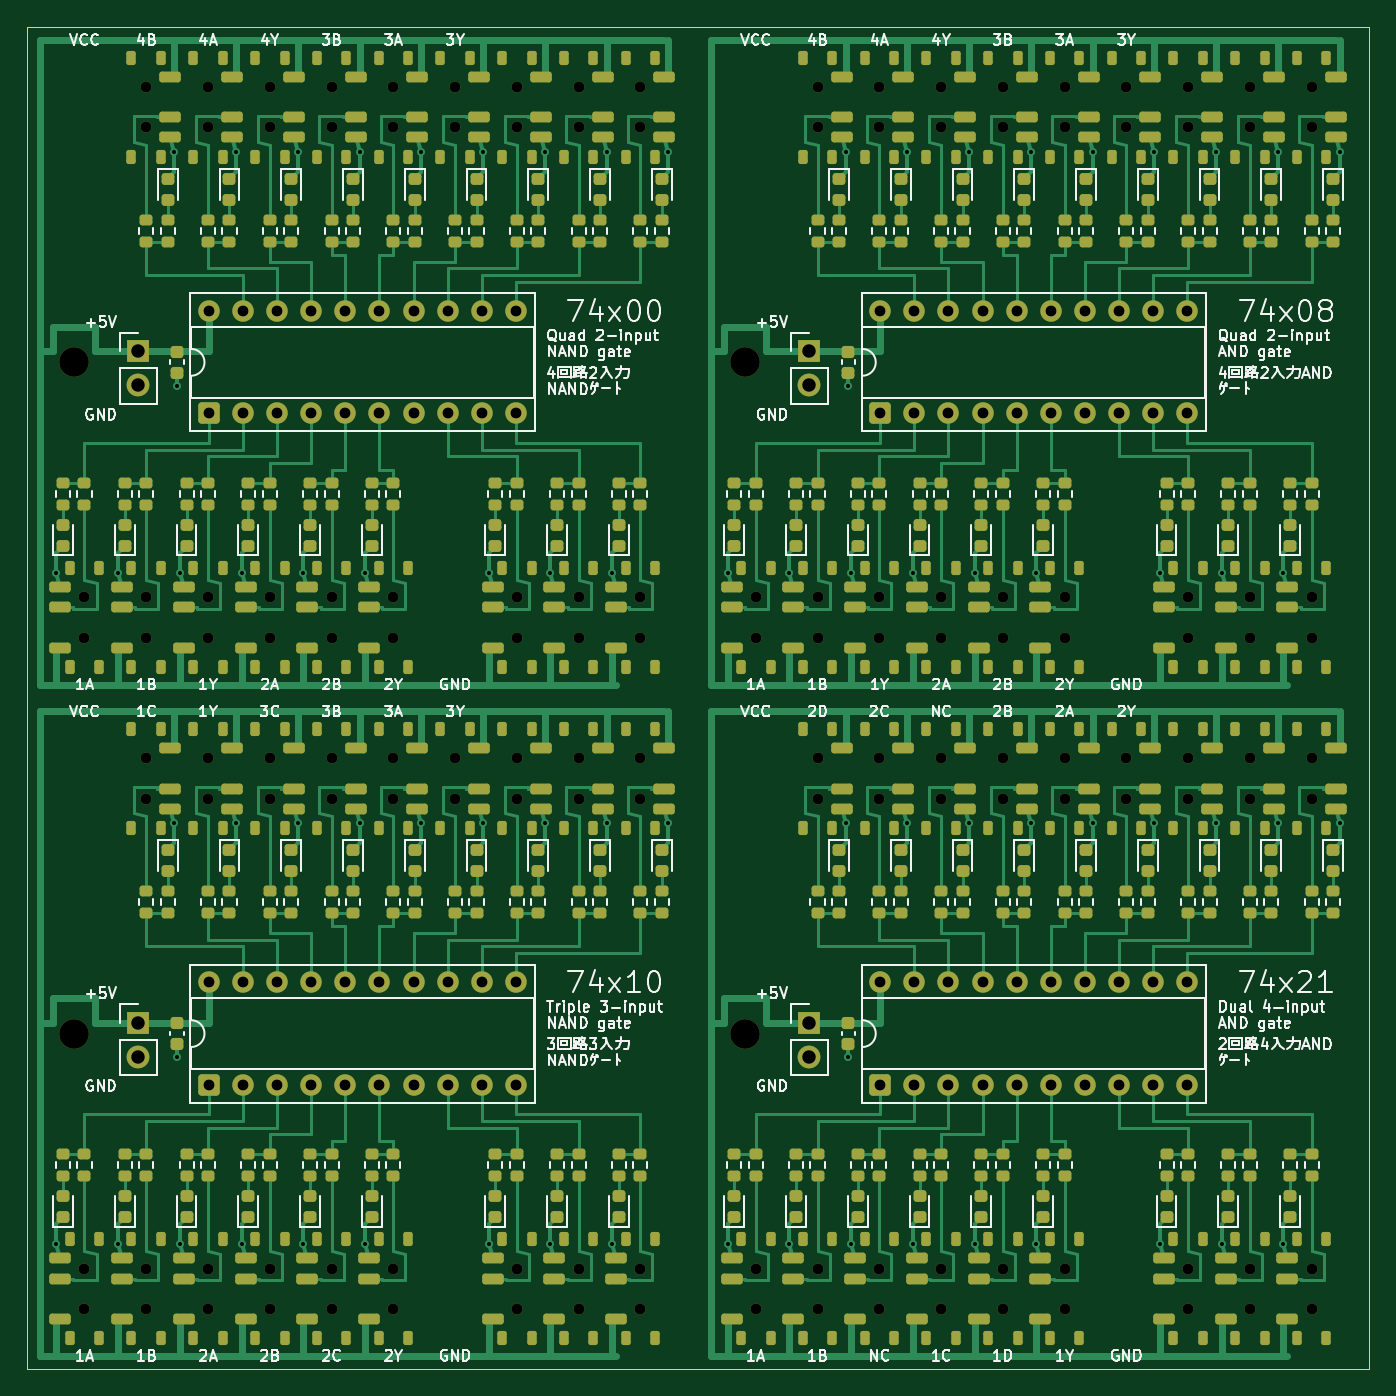
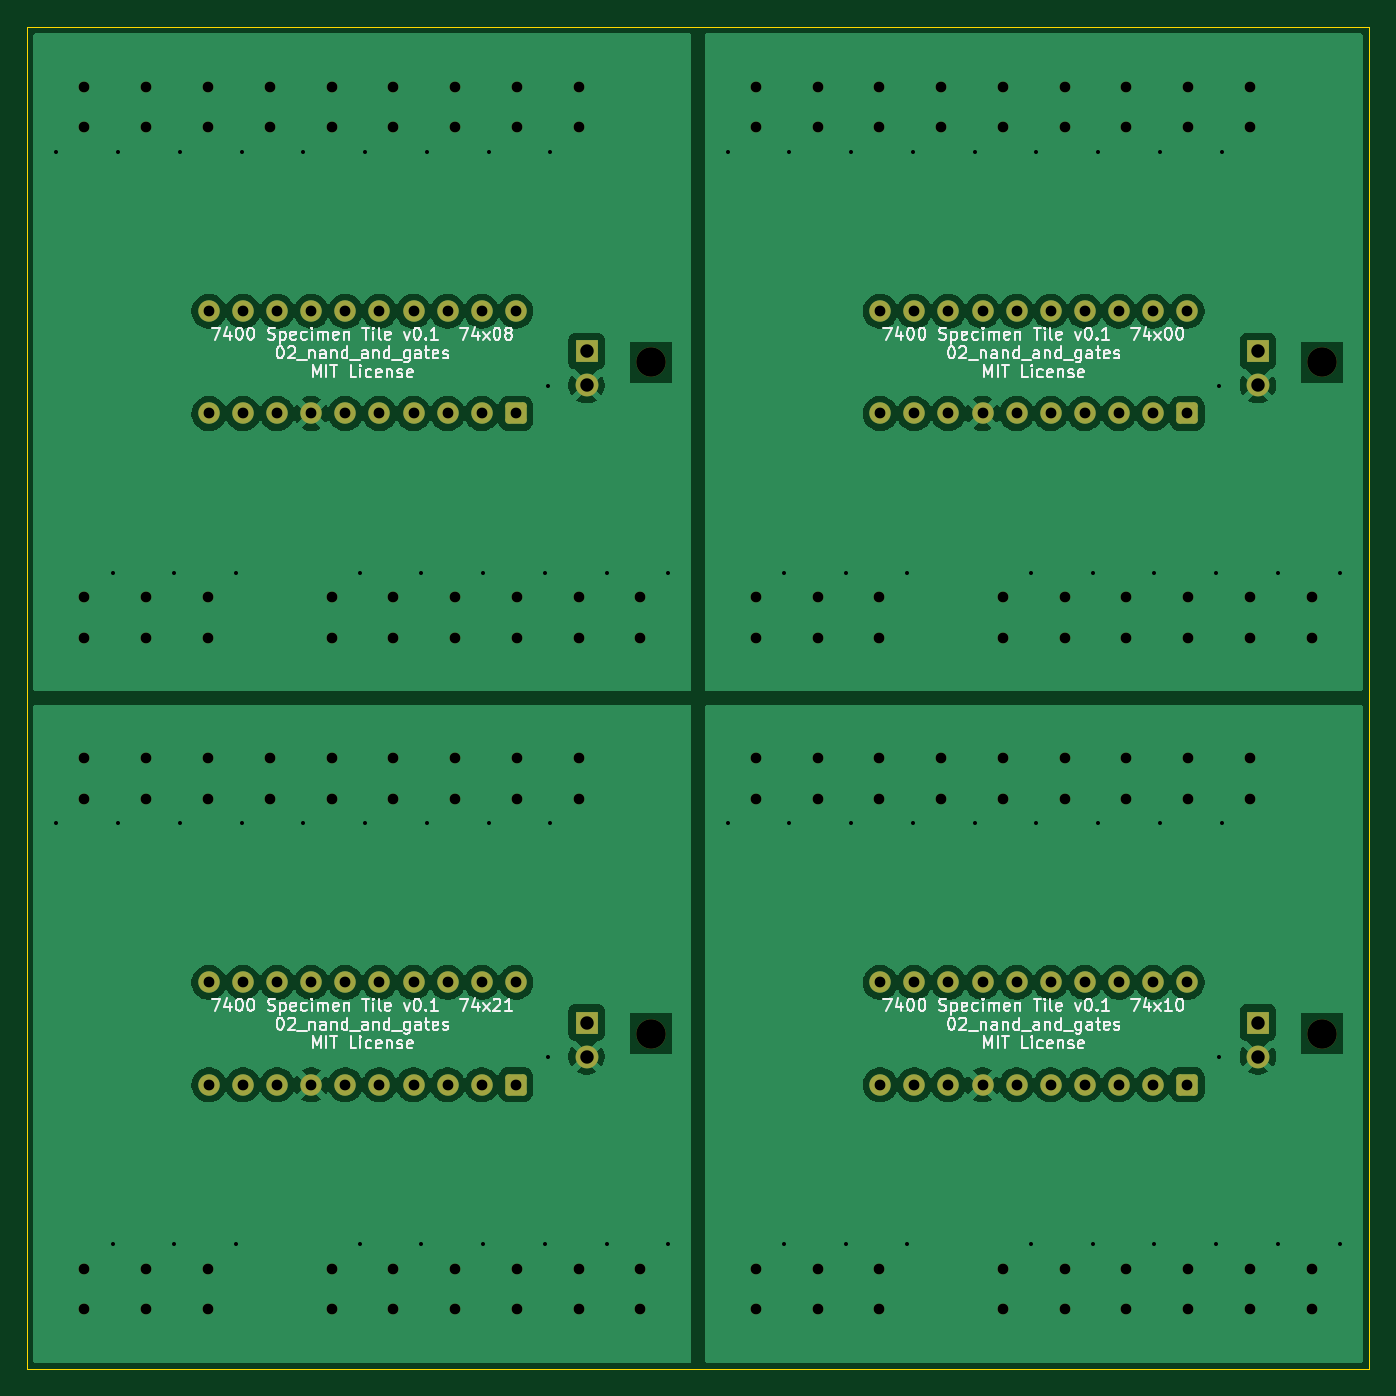
Circuit board: 10 layer files. Board 100.0 x 100.0 mm.
- bottom_copper: commons_gates_panel-B_Cu.gbl (144650 bytes)
- bottom_mask: commons_gates_panel-B_Mask.gbs (8999 bytes)
- paste: commons_gates_panel-B_Paste.gbp (464 bytes)
- bottom_silk: commons_gates_panel-B_Silkscreen.gbo (94989 bytes)
- outline: commons_gates_panel-Edge_Cuts.gm1 (694 bytes)
- top_copper: commons_gates_panel-F_Cu.gtl (122501 bytes)
- top_mask: commons_gates_panel-F_Mask.gts (39736 bytes)
- paste: commons_gates_panel-F_Paste.gtp (32926 bytes)
- top_silk: commons_gates_panel-F_Silkscreen.gto (154375 bytes)
- drill: commons_gates_panel.drl (4804 bytes)

=== bottom_copper: commons_gates_panel-B_Cu.gbl (144650 bytes, source omitted) ===
=== bottom_mask: commons_gates_panel-B_Mask.gbs (8999 bytes, source omitted) ===
=== paste: commons_gates_panel-B_Paste.gbp ===
%TF.GenerationSoftware,KiCad,Pcbnew,10.0.3*%
%TF.CreationDate,2026-09-25T08:47:11+09:00*%
%TF.ProjectId,commons_gates_panel,636f6d6d-6f6e-4735-9f67-617465735f70,rev?*%
%TF.SameCoordinates,Original*%
%TF.FileFunction,Paste,Bot*%
%TF.FilePolarity,Positive*%
%FSLAX46Y46*%
G04 Gerber Fmt 4.6, Leading zero omitted, Abs format (unit mm)*
G04 Created by KiCad (PCBNEW 10.0.3) date 2026-09-25 08:47:11*
%MOMM*%
%LPD*%
G01*
G04 APERTURE LIST*
G04 APERTURE END LIST*
M02*

=== bottom_silk: commons_gates_panel-B_Silkscreen.gbo (94989 bytes, source omitted) ===
=== outline: commons_gates_panel-Edge_Cuts.gm1 ===
%TF.GenerationSoftware,KiCad,Pcbnew,10.0.3*%
%TF.CreationDate,2026-09-25T08:47:11+09:00*%
%TF.ProjectId,commons_gates_panel,636f6d6d-6f6e-4735-9f67-617465735f70,rev?*%
%TF.SameCoordinates,Original*%
%TF.FileFunction,Profile,NP*%
%FSLAX46Y46*%
G04 Gerber Fmt 4.6, Leading zero omitted, Abs format (unit mm)*
G04 Created by KiCad (PCBNEW 10.0.3) date 2026-09-25 08:47:11*
%MOMM*%
%LPD*%
G01*
G04 APERTURE LIST*
%TA.AperFunction,Profile*%
%ADD10C,0.100000*%
%TD*%
G04 APERTURE END LIST*
D10*
X50000000Y-50000000D02*
X50000000Y-150000000D01*
X50000000Y-150000000D02*
X150000000Y-150000000D01*
X150000000Y-50000000D02*
X50000000Y-50000000D01*
X150000000Y-150000000D02*
X150000000Y-50000000D01*
M02*

=== top_copper: commons_gates_panel-F_Cu.gtl (122501 bytes, source omitted) ===
=== top_mask: commons_gates_panel-F_Mask.gts (39736 bytes, source omitted) ===
=== paste: commons_gates_panel-F_Paste.gtp (32926 bytes, source omitted) ===
=== top_silk: commons_gates_panel-F_Silkscreen.gto (154375 bytes, source omitted) ===
=== drill: commons_gates_panel.drl ===
M48
; DRILL file KiCad 10.0.3 date 2026-09-25T08:47:11
; FORMAT={-:-/ absolute / metric / decimal}
; #@! TF.CreationDate,2026-09-25T08:47:11+09:00
; #@! TF.GenerationSoftware,Kicad,Pcbnew,10.0.3
; #@! TF.FileFunction,MixedPlating,1,2
FMAT,2
METRIC
; #@! TA.AperFunction,Plated,PTH,ViaDrill
T1C0.300
; #@! TA.AperFunction,Plated,PTH,ComponentDrill
T2C0.800
; #@! TA.AperFunction,Plated,PTH,ComponentDrill
T3C1.000
; #@! TA.AperFunction,NonPlated,NPTH,ComponentDrill
T4C0.800
; #@! TA.AperFunction,NonPlated,NPTH,ComponentDrill
T5C2.200
%
G90
G05
T1
X52.2Y-90.7
X52.2Y-140.7
X56.8Y-90.7
X56.8Y-140.7
X61.0Y-59.3
X61.0Y-109.3
X61.2Y-76.775
X61.2Y-126.775
X61.4Y-90.7
X61.4Y-140.7
X65.6Y-59.3
X65.6Y-109.3
X66.0Y-90.7
X66.0Y-140.7
X70.2Y-59.3
X70.2Y-109.3
X70.6Y-90.7
X70.6Y-140.7
X74.8Y-59.3
X74.8Y-109.3
X75.2Y-90.7
X75.2Y-140.7
X79.4Y-59.3
X79.4Y-109.3
X84.0Y-59.3
X84.0Y-109.3
X84.4Y-90.7
X84.4Y-140.7
X88.6Y-59.3
X88.6Y-109.3
X89.0Y-90.7
X89.0Y-140.7
X93.2Y-59.3
X93.2Y-109.3
X93.6Y-90.7
X93.6Y-140.7
X97.8Y-59.3
X97.8Y-109.3
X102.2Y-90.7
X102.2Y-140.7
X106.8Y-90.7
X106.8Y-140.7
X111.0Y-59.3
X111.0Y-109.3
X111.2Y-76.775
X111.2Y-126.775
X111.4Y-90.7
X111.4Y-140.7
X115.6Y-59.3
X115.6Y-109.3
X116.0Y-90.7
X116.0Y-140.7
X120.2Y-59.3
X120.2Y-109.3
X120.6Y-90.7
X120.6Y-140.7
X124.8Y-59.3
X124.8Y-109.3
X125.2Y-90.7
X125.2Y-140.7
X129.4Y-59.3
X129.4Y-109.3
X134.0Y-59.3
X134.0Y-109.3
X134.4Y-90.7
X134.4Y-140.7
X138.6Y-59.3
X138.6Y-109.3
X139.0Y-90.7
X139.0Y-140.7
X143.2Y-59.3
X143.2Y-109.3
X143.6Y-90.7
X143.6Y-140.7
X147.8Y-59.3
X147.8Y-109.3
T2
X63.57Y-71.19
X63.57Y-78.81
X63.57Y-121.19
X63.57Y-128.81
X66.11Y-71.19
X66.11Y-78.81
X66.11Y-121.19
X66.11Y-128.81
X68.65Y-71.19
X68.65Y-78.81
X68.65Y-121.19
X68.65Y-128.81
X71.19Y-71.19
X71.19Y-78.81
X71.19Y-121.19
X71.19Y-128.81
X73.73Y-71.19
X73.73Y-78.81
X73.73Y-121.19
X73.73Y-128.81
X76.27Y-71.19
X76.27Y-78.81
X76.27Y-121.19
X76.27Y-128.81
X78.81Y-71.19
X78.81Y-78.81
X78.81Y-121.19
X78.81Y-128.81
X81.35Y-71.19
X81.35Y-78.81
X81.35Y-121.19
X81.35Y-128.81
X83.89Y-71.19
X83.89Y-78.81
X83.89Y-121.19
X83.89Y-128.81
X86.43Y-71.19
X86.43Y-78.81
X86.43Y-121.19
X86.43Y-128.81
X113.57Y-71.19
X113.57Y-78.81
X113.57Y-121.19
X113.57Y-128.81
X116.11Y-71.19
X116.11Y-78.81
X116.11Y-121.19
X116.11Y-128.81
X118.65Y-71.19
X118.65Y-78.81
X118.65Y-121.19
X118.65Y-128.81
X121.19Y-71.19
X121.19Y-78.81
X121.19Y-121.19
X121.19Y-128.81
X123.73Y-71.19
X123.73Y-78.81
X123.73Y-121.19
X123.73Y-128.81
X126.27Y-71.19
X126.27Y-78.81
X126.27Y-121.19
X126.27Y-128.81
X128.81Y-71.19
X128.81Y-78.81
X128.81Y-121.19
X128.81Y-128.81
X131.35Y-71.19
X131.35Y-78.81
X131.35Y-121.19
X131.35Y-128.81
X133.89Y-71.19
X133.89Y-78.81
X133.89Y-121.19
X133.89Y-128.81
X136.43Y-71.19
X136.43Y-78.81
X136.43Y-121.19
X136.43Y-128.81
T3
X58.3Y-74.175
X58.3Y-76.715
X58.3Y-124.175
X58.3Y-126.715
X108.3Y-74.175
X108.3Y-76.715
X108.3Y-124.175
X108.3Y-126.715
T4
X54.3Y-92.5
X54.3Y-95.5
X54.3Y-142.5
X54.3Y-145.5
X58.9Y-54.5
X58.9Y-57.5
X58.9Y-92.5
X58.9Y-95.5
X58.9Y-104.5
X58.9Y-107.5
X58.9Y-142.5
X58.9Y-145.5
X63.5Y-54.5
X63.5Y-57.5
X63.5Y-92.5
X63.5Y-95.5
X63.5Y-104.5
X63.5Y-107.5
X63.5Y-142.5
X63.5Y-145.5
X68.1Y-54.5
X68.1Y-57.5
X68.1Y-92.5
X68.1Y-95.5
X68.1Y-104.5
X68.1Y-107.5
X68.1Y-142.5
X68.1Y-145.5
X72.7Y-54.5
X72.7Y-57.5
X72.7Y-92.5
X72.7Y-95.5
X72.7Y-104.5
X72.7Y-107.5
X72.7Y-142.5
X72.7Y-145.5
X77.3Y-54.5
X77.3Y-57.5
X77.3Y-92.5
X77.3Y-95.5
X77.3Y-104.5
X77.3Y-107.5
X77.3Y-142.5
X77.3Y-145.5
X81.9Y-54.5
X81.9Y-57.5
X81.9Y-104.5
X81.9Y-107.5
X86.5Y-54.5
X86.5Y-57.5
X86.5Y-92.5
X86.5Y-95.5
X86.5Y-104.5
X86.5Y-107.5
X86.5Y-142.5
X86.5Y-145.5
X91.1Y-54.5
X91.1Y-57.5
X91.1Y-92.5
X91.1Y-95.5
X91.1Y-104.5
X91.1Y-107.5
X91.1Y-142.5
X91.1Y-145.5
X95.7Y-54.5
X95.7Y-57.5
X95.7Y-92.5
X95.7Y-95.5
X95.7Y-104.5
X95.7Y-107.5
X95.7Y-142.5
X95.7Y-145.5
X104.3Y-92.5
X104.3Y-95.5
X104.3Y-142.5
X104.3Y-145.5
X108.9Y-54.5
X108.9Y-57.5
X108.9Y-92.5
X108.9Y-95.5
X108.9Y-104.5
X108.9Y-107.5
X108.9Y-142.5
X108.9Y-145.5
X113.5Y-54.5
X113.5Y-57.5
X113.5Y-92.5
X113.5Y-95.5
X113.5Y-104.5
X113.5Y-107.5
X113.5Y-142.5
X113.5Y-145.5
X118.1Y-54.5
X118.1Y-57.5
X118.1Y-92.5
X118.1Y-95.5
X118.1Y-104.5
X118.1Y-107.5
X118.1Y-142.5
X118.1Y-145.5
X122.7Y-54.5
X122.7Y-57.5
X122.7Y-92.5
X122.7Y-95.5
X122.7Y-104.5
X122.7Y-107.5
X122.7Y-142.5
X122.7Y-145.5
X127.3Y-54.5
X127.3Y-57.5
X127.3Y-92.5
X127.3Y-95.5
X127.3Y-104.5
X127.3Y-107.5
X127.3Y-142.5
X127.3Y-145.5
X131.9Y-54.5
X131.9Y-57.5
X131.9Y-104.5
X131.9Y-107.5
X136.5Y-54.5
X136.5Y-57.5
X136.5Y-92.5
X136.5Y-95.5
X136.5Y-104.5
X136.5Y-107.5
X136.5Y-142.5
X136.5Y-145.5
X141.1Y-54.5
X141.1Y-57.5
X141.1Y-92.5
X141.1Y-95.5
X141.1Y-104.5
X141.1Y-107.5
X141.1Y-142.5
X141.1Y-145.5
X145.7Y-54.5
X145.7Y-57.5
X145.7Y-92.5
X145.7Y-95.5
X145.7Y-104.5
X145.7Y-107.5
X145.7Y-142.5
X145.7Y-145.5
T5
X53.5Y-75.0
X53.5Y-125.0
X103.5Y-75.0
X103.5Y-125.0
M30
